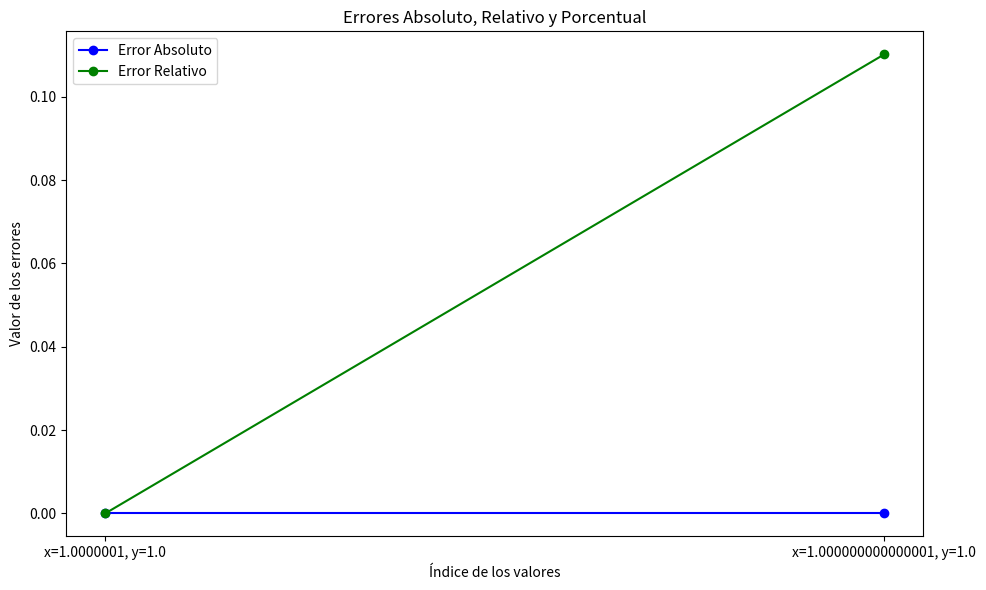

Generate this figure with matplotlib:
# -*- coding: utf-8 -*-
"""Ejercicio3

Automatically generated by Colab.

Original file is located at
    https://colab.research.google.com/<link-removed>
"""

#   Codigo que implementa un esquema numerico
#
#
#           Autor:
# [redacted]
# [redacted]
#   Version 1.0 : 07/02/2025
#

import numpy as np
import matplotlib.pyplot as plt



def calcular_errores(x, y, valor_real):
    # Función para calcular la diferencia y los errores absoluto, relativo y porcentual.
    diferencia = x - y  # La diferencia de los valores aproximados
    error_abs = abs(valor_real - diferencia)
    error_rel = error_abs / abs(valor_real)
    error_pct = error_rel * 100

    # se muestran los resultados
    print(f"Diferencia: {diferencia}")
    print(f"Error absoluto: {error_abs}")
    print(f"Error relativo: {error_rel}")
    print(f"Error porcentual: {error_pct}%")

    return error_abs, error_rel, error_pct  # Retornamos los valores calculados

# Datos de prueba con valores x, y y el valor real esperado
valores = [(1.0000001, 1.0000000, 0.0000001),
           (1.000000000000001, 1.000000000000000, 0.000000000000001)]

# se almacenan los errores
errores_abs = []
errores_rel = []
errores_pct = []

# Iteramos y calculamos los errores
for x, y, real in valores:
    print(f"\nPara x={x}, y={y}:")
    error_abs, error_rel, error_pct = calcular_errores(x, y, real)

    # Guardamos los resultados (errores)
    errores_abs.append(error_abs)
    errores_rel.append(error_rel)
    errores_pct.append(error_pct)


fig, ax = plt.subplots(figsize=(10, 6))
indices = np.arange(len(valores))  # Definimos los índices para el eje X

# Graficamos los errores con colores para que se diferencien
ax.plot(indices, errores_abs, label="Error Absoluto", marker='o', color='b')
ax.plot(indices, errores_rel, label="Error Relativo", marker='o', color='g')


ax.set_title('Errores Absoluto, Relativo y Porcentual')
ax.set_xlabel('Índice de los valores')
ax.set_ylabel('Valor de los errores')
ax.set_xticks(indices)  # Posiciones en el eje X
ax.set_xticklabels([f'x={x}, y={y}' for x, y, real in valores])  # Nombramos los valores
ax.legend()

plt.tight_layout()  # Se ajusta el diseño del grafico
plt.show()  # Se muestra el grafico
